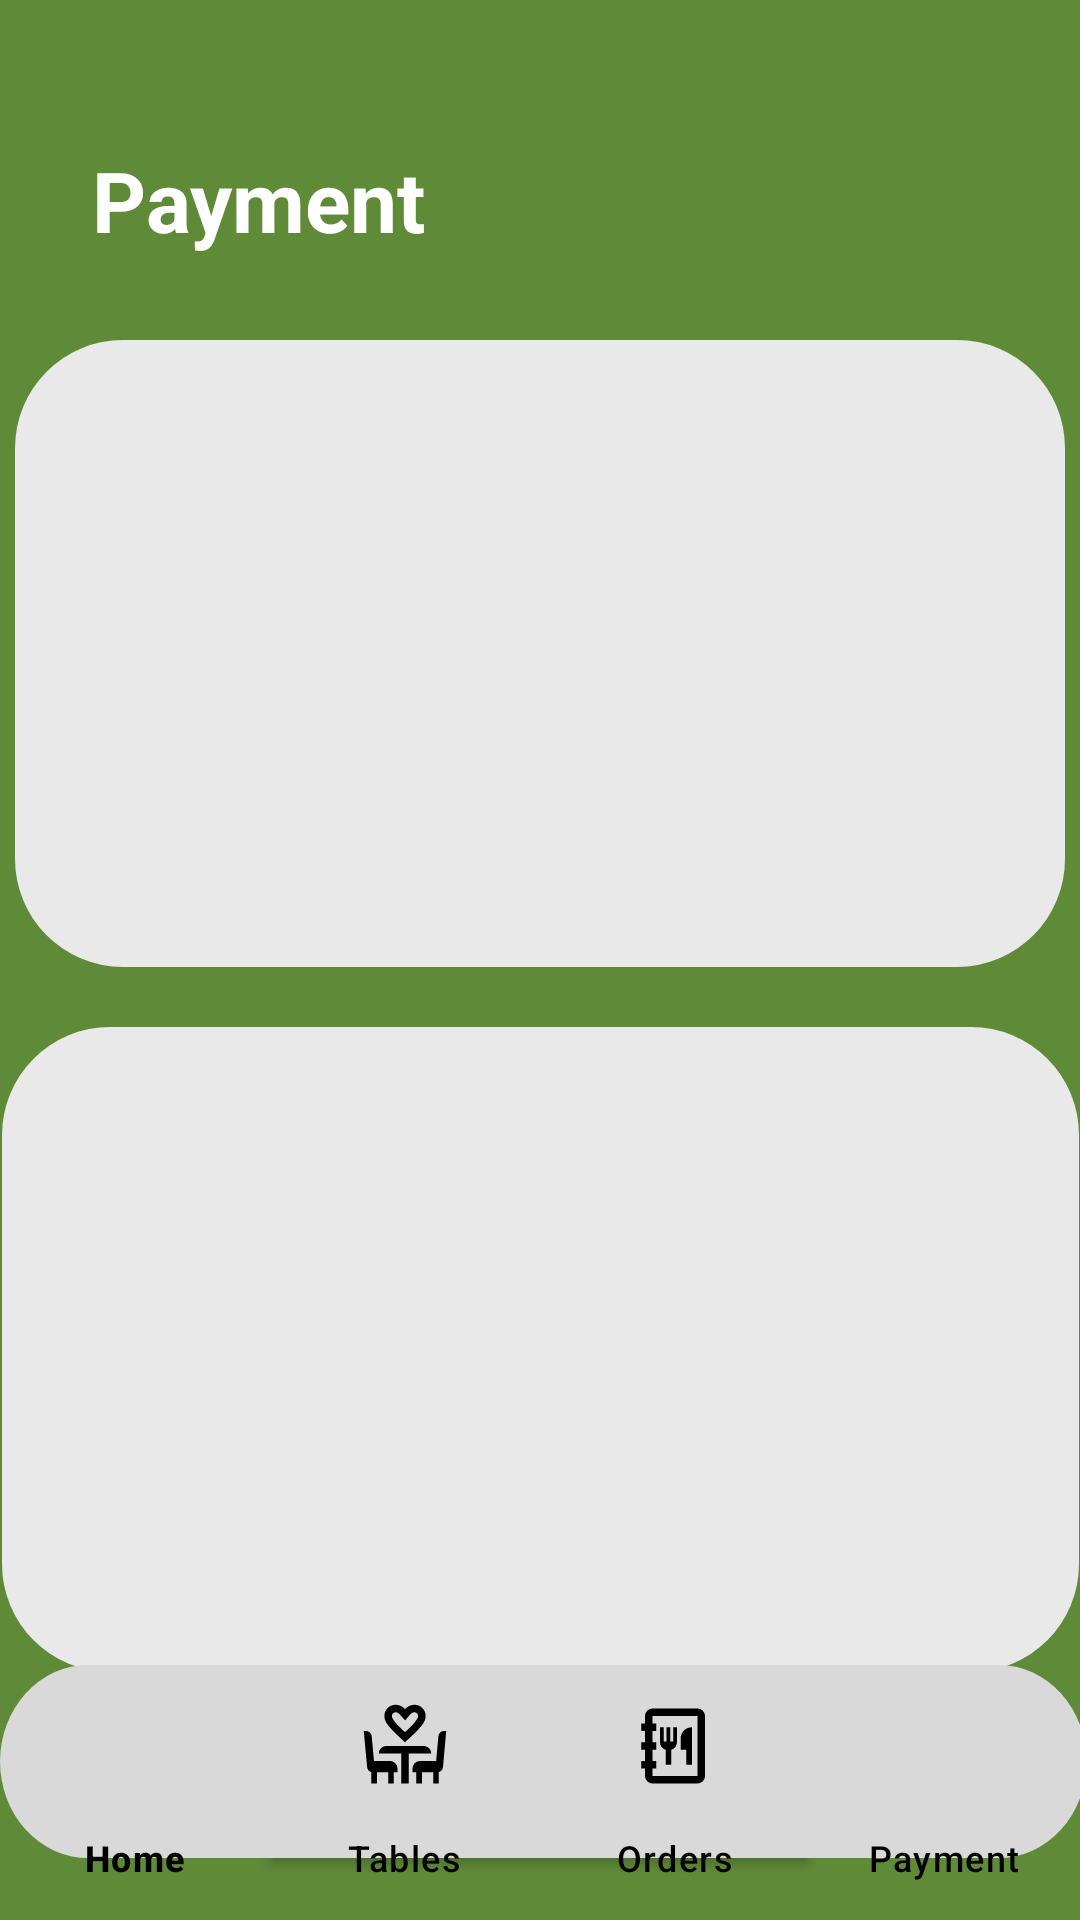

Layout XML and referenced resources for this Android screen:
<!-- AndroidManifest.xml: application theme Theme.Wilkins -->
<!-- res/layout/activity_payment.xml -->
<?xml version="1.0" encoding="utf-8"?>
<androidx.constraintlayout.widget.ConstraintLayout
    xmlns:android="http://schemas.android.com/apk/res/android"
    xmlns:app="http://schemas.android.com/apk/res-auto"
    xmlns:tools="http://schemas.android.com/tools"
    android:layout_width="match_parent"
    android:layout_height="match_parent"
    android:background="@color/green">

    <TextView
        android:id="@+id/tvPaymentTitle"
        android:layout_width="wrap_content"
        android:layout_height="wrap_content"
        android:layout_marginTop="48dp"
        android:text="Payment"
        android:textColor="@color/white"
        android:textSize="28sp"
        android:textStyle="bold"
        app:layout_constraintEnd_toEndOf="parent"
        app:layout_constraintHorizontal_bias="0.123"
        app:layout_constraintStart_toStartOf="parent"
        app:layout_constraintTop_toTopOf="parent" />

    
    <com.google.android.material.bottomnavigation.BottomNavigationView
        android:id="@+id/bottomNav"
        android:layout_width="match_parent"
        android:layout_height="85dp"
        android:background="@drawable/navbar_backg"
        app:itemIconSize="30dp"
        app:itemIconTint="@color/black"
        app:itemTextColor="@color/black"
        app:labelVisibilityMode="labeled"
        app:layout_constraintBottom_toBottomOf="parent"
        app:layout_constraintEnd_toEndOf="parent"
        app:layout_constraintStart_toStartOf="parent"
        app:menu="@menu/bottom_nav_menu" >

    </com.google.android.material.bottomnavigation.BottomNavigationView>

    <ImageView
        android:id="@+id/imageView4"
        android:layout_width="350dp"
        android:layout_height="209dp"
        android:layout_marginTop="28dp"
        app:layout_constraintEnd_toEndOf="parent"
        app:layout_constraintHorizontal_bias="0.491"
        app:layout_constraintStart_toStartOf="parent"
        app:layout_constraintTop_toBottomOf="@+id/tvPaymentTitle"
        app:srcCompat="@drawable/rounded_card" />

    <ImageView
        android:id="@+id/imageView10"
        android:layout_width="359dp"
        android:layout_height="215dp"
        android:layout_marginTop="20dp"
        app:layout_constraintEnd_toEndOf="parent"
        app:layout_constraintStart_toStartOf="parent"
        app:layout_constraintTop_toBottomOf="@+id/imageView4"
        app:srcCompat="@drawable/rounded_card" />

    <Button
        android:id="@+id/button"
        android:layout_width="wrap_content"
        android:layout_height="wrap_content"
        android:layout_marginTop="20dp"
        android:text="Request Payment"
        android:textSize="18dp"
        android:backgroundTint="@color/gold"
        app:layout_constraintEnd_toEndOf="parent"
        app:layout_constraintHorizontal_bias="0.498"
        app:layout_constraintStart_toStartOf="parent"
        app:layout_constraintTop_toBottomOf="@+id/imageView10" />


</androidx.constraintlayout.widget.ConstraintLayout>
<!-- resources referenced by this layout -->
<resources>
  <color name="black">#FF000000</color>
  <color name="gold">#CBA95D</color>
  <color name="green">#5F8A38</color>
  <color name="white">#FFFFFFFF</color>
  <!-- drawable navbar_backg (drawable) -->
  <vector xmlns:android="http://schemas.android.com/apk/res/android"
      android:width="710dp"
      android:height="106dp"
      android:viewportWidth="650"
      android:viewportHeight="140">
    <path
        android:pathData="M53,0L601,0A53,53 0,0 1,654 53L654,53A53,53 0,0 1,601 106L53,106A53,53 0,0 1,0 53L0,53A53,53 0,0 1,53 0z"
        android:fillColor="#D9D9D9"/>
  </vector>
  <!-- drawable rounded_card (drawable) -->
  <shape xmlns:android="http://schemas.android.com/apk/res/android"
      android:shape="rectangle">
      <solid android:color="#E9E9E9"/>
      <corners android:radius="36dp"/>
  </shape>
  <style name="Theme.Wilkins" parent="Base.Theme.Wilkins" />
  <style name="Base.Theme.Wilkins" parent="Theme.Material3.DayNight.NoActionBar">
          
          <item name="colorPrimary">@color/green</item>
          <item name="colorPrimaryVariant">@color/green</item>
          <item name="colorOnPrimary">@color/white</item>
          
          <item name="colorSecondary">@color/cream</item>
          <item name="colorSecondaryVariant">@color/cream</item>
          <item name="colorOnSecondary">@color/black</item>
          
          <item name="android:statusBarColor">?attr/colorPrimaryVariant</item>
          
      </style>
  <color name="cream">#FBF5DD</color>
</resources>
